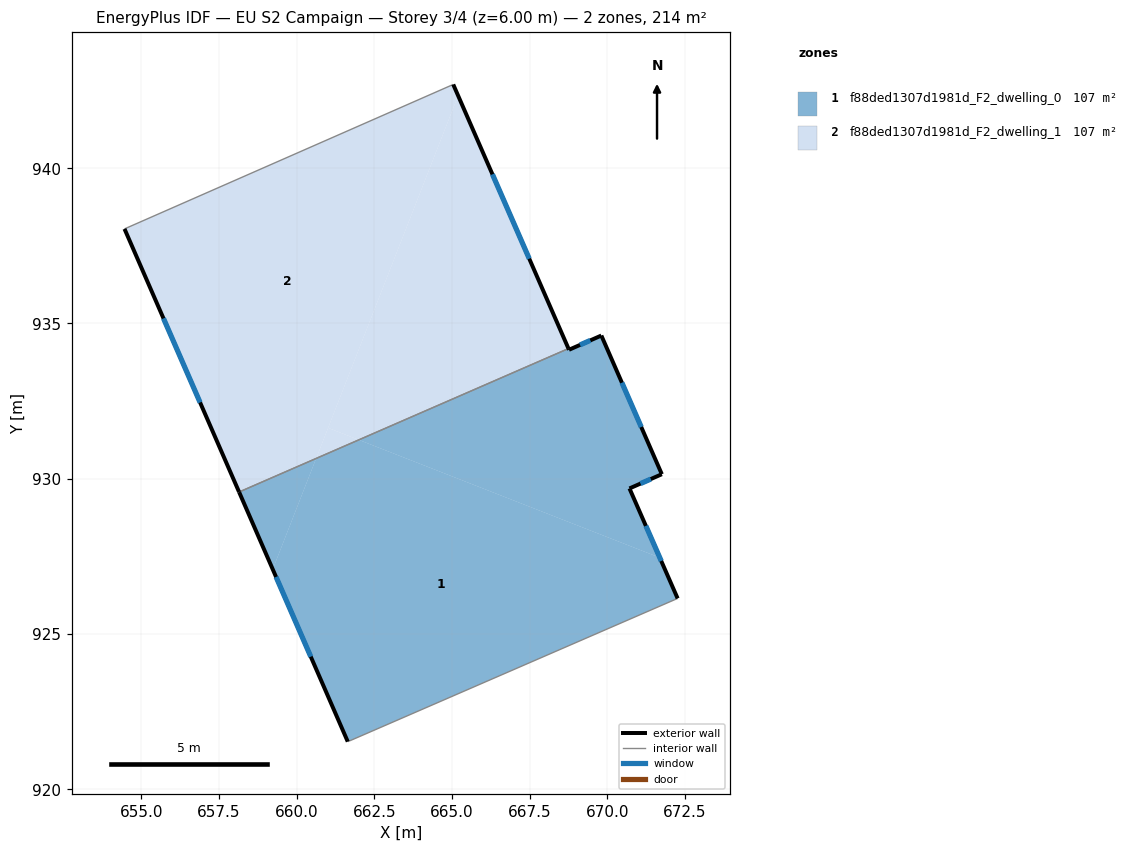
=== STOREY PLAN SPEC (per zone: floor XY polygon, exterior-wall plan segments, windows/doors) ===
zone 1: f88ded1307d1981d_F2_dwelling_0  (107.1 m²)
  floor: (671.69, 927.46) (672.27, 926.15) (661.69, 921.55) (661.64, 921.53) (659.23, 927.08) (660.62, 930.65) (662.00, 931.25)
  floor: (669.81, 934.61) (671.76, 930.15) (670.72, 929.69) (671.69, 927.46) (662.00, 931.25) (668.75, 934.19) (668.77, 934.15)
  floor: (660.62, 930.65) (659.23, 927.08) (658.14, 929.57)
  exterior wall: (658.14, 929.57) – (661.64, 921.53)  [8.8 m]
    window: (659.33, 926.84) – (660.45, 924.27)  [2.7 m²]
  exterior wall: (668.77, 934.15) – (668.75, 934.19)  [0.0 m]
  exterior wall: (669.81, 934.61) – (668.77, 934.15)  [1.1 m]
    window: (669.46, 934.46) – (669.12, 934.31)  [0.3 m²]
  exterior wall: (671.76, 930.15) – (669.81, 934.61)  [4.9 m]
    window: (671.10, 931.67) – (670.47, 933.09)  [1.5 m²]
  exterior wall: (670.72, 929.69) – (671.76, 930.15)  [1.1 m]
    window: (671.07, 929.84) – (671.40, 929.99)  [0.3 m²]
  exterior wall: (672.27, 926.15) – (670.72, 929.69)  [3.9 m]
    window: (671.74, 927.35) – (671.24, 928.48)  [1.2 m²]
  interior walls: 3
zone 2: f88ded1307d1981d_F2_dwelling_1  (107.1 m²)
  floor: (665.20, 942.34) (668.75, 934.19) (662.00, 931.25) (661.01, 931.64)
  floor: (665.04, 942.70) (665.20, 942.34) (660.62, 930.65) (658.14, 929.57) (654.45, 938.05)
  floor: (662.00, 931.25) (660.62, 930.65) (661.01, 931.64)
  exterior wall: (654.45, 938.05) – (658.14, 929.57)  [9.2 m]
    window: (655.71, 935.16) – (656.89, 932.46)  [2.8 m²]
  exterior wall: (668.75, 934.19) – (665.04, 942.70)  [9.3 m]
    window: (667.49, 937.09) – (666.30, 939.80)  [2.8 m²]
  interior walls: 2

=== DERIVED (storey summary) ===
Building: EU S2 Campaign
Storey: 3 of 4  (floor level z = 6.00 m)
Storey gross floor area: 214.2 m²
Zones on this storey: 2
  - f88ded1307d1981d_F2_dwelling_0: floor 107.1 m²; exterior wall 19.8 m (59.5 m²); 5 window(s) 6.1 m²; WWR 10.2%
  - f88ded1307d1981d_F2_dwelling_1: floor 107.1 m²; exterior wall 18.5 m (55.6 m²); 2 window(s) 5.7 m²; WWR 10.2%
Zone adjacency (shared interzone walls):
  - f88ded1307d1981d_F2_dwelling_0 ↔ f88ded1307d1981d_F2_dwelling_1